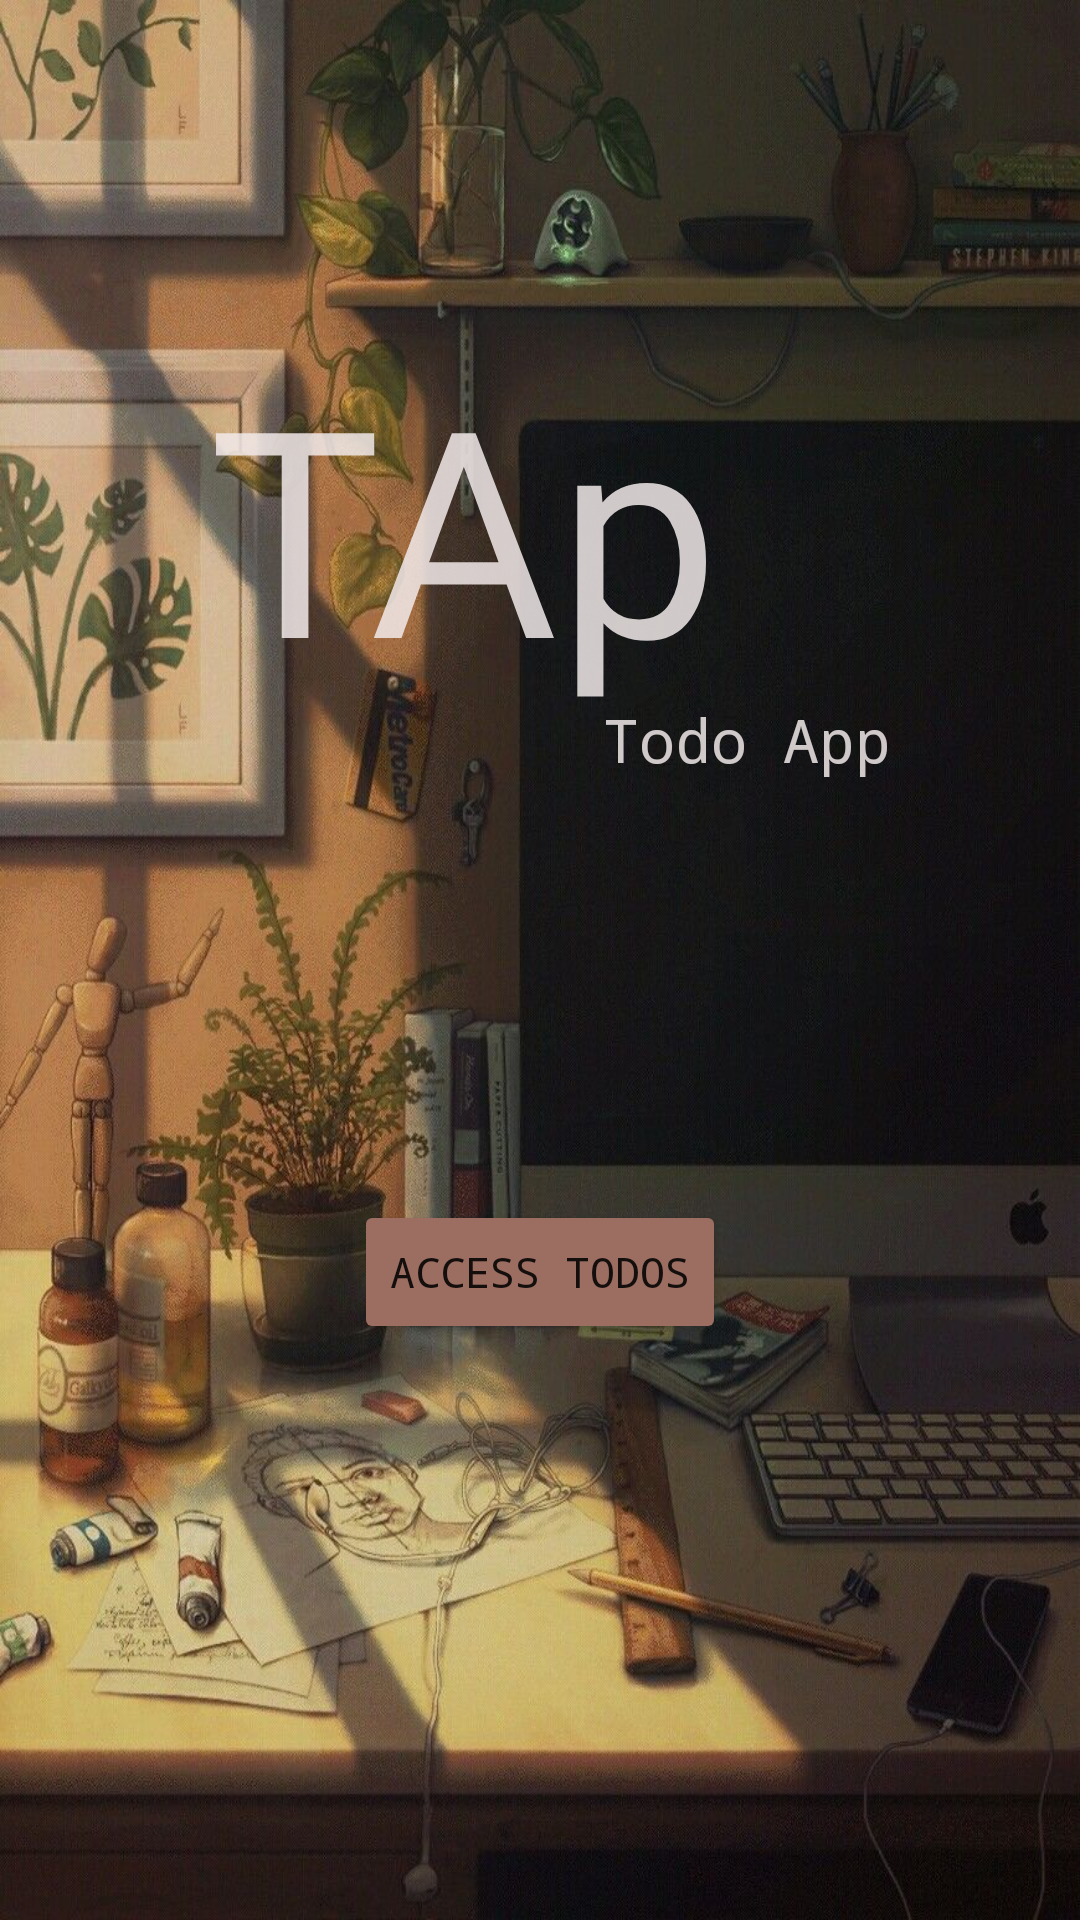

The Android layout XML behind this screen, and the referenced resources:
<!-- AndroidManifest.xml: application theme Theme.TodoProductivityApp -->
<!-- res/layout/activity_intro_splash_screen.xml -->
<?xml version="1.0" encoding="utf-8"?>
<androidx.constraintlayout.widget.ConstraintLayout xmlns:android="http://schemas.android.com/apk/res/android"
    xmlns:app="http://schemas.android.com/apk/res-auto"
    xmlns:tools="http://schemas.android.com/tools"
    android:layout_width="match_parent"
    android:layout_height="match_parent"
    android:background="@drawable/tdb"
    tools:context=".IntroSplashScreenActivity">

    <Button
        android:id="@+id/btn_access_todos"
        android:layout_width="wrap_content"
        android:layout_height="wrap_content"
        android:layout_marginBottom="192dp"
        android:backgroundTint="#9C6E62"
        android:fontFamily="monospace"
        android:gravity="center"
        android:text="Access Todos"
        app:cornerRadius="5dp"
        app:layout_constraintBottom_toBottomOf="parent"
        app:layout_constraintEnd_toEndOf="parent"
        app:layout_constraintStart_toStartOf="parent" />

    <TextView
        android:id="@+id/tv_name_logo"
        android:layout_width="221dp"
        android:layout_height="158dp"
        android:layout_marginTop="111dp"
        android:fontFamily="@font/gochi_hand"
        android:text="TApp"
        android:textColor="#D7F3EBEB"
        android:textSize="96sp"
        app:layout_constraintEnd_toEndOf="parent"
        app:layout_constraintStart_toStartOf="parent"
        app:layout_constraintTop_toTopOf="parent" />

    <TextView
        android:id="@+id/tv_sub_title"
        android:layout_width="wrap_content"
        android:layout_height="wrap_content"
        android:layout_marginEnd="63dp"
        android:layout_marginBottom="9dp"
        android:fontFamily="monospace"
        android:text="Todo App"
        android:textColor="#D7F3EBEB"
        android:textSize="20sp"
        app:layout_constraintBottom_toBottomOf="@+id/tv_name_logo"
        app:layout_constraintEnd_toEndOf="parent" />


</androidx.constraintlayout.widget.ConstraintLayout>
<!-- resources referenced by this layout -->
<resources>
  <!-- drawable tdb: jpeg bitmap (drawable-v24, 176002 bytes) -->
  <style name="Theme.TodoProductivityApp" parent="Theme.MaterialComponents.DayNight.DarkActionBar">
          
          <item name="colorPrimary">@color/purple_500</item>
          <item name="colorPrimaryVariant">@color/purple_700</item>
          <item name="colorOnPrimary">@color/white</item>
          
          <item name="colorSecondary">@color/teal_200</item>
          <item name="colorSecondaryVariant">@color/teal_700</item>
          <item name="colorOnSecondary">@color/black</item>
          
          <item name="android:statusBarColor" tools:targetApi="l">?attr/colorPrimaryVariant</item>
          
      </style>
  <color name="purple_500">#FF6200EE</color>
  <color name="purple_700">#FF3700B3</color>
  <color name="white">#FFFFFFFF</color>
  <color name="teal_200">#FF03DAC5</color>
  <color name="teal_700">#FF018786</color>
  <color name="black">#FF000000</color>
</resources>
